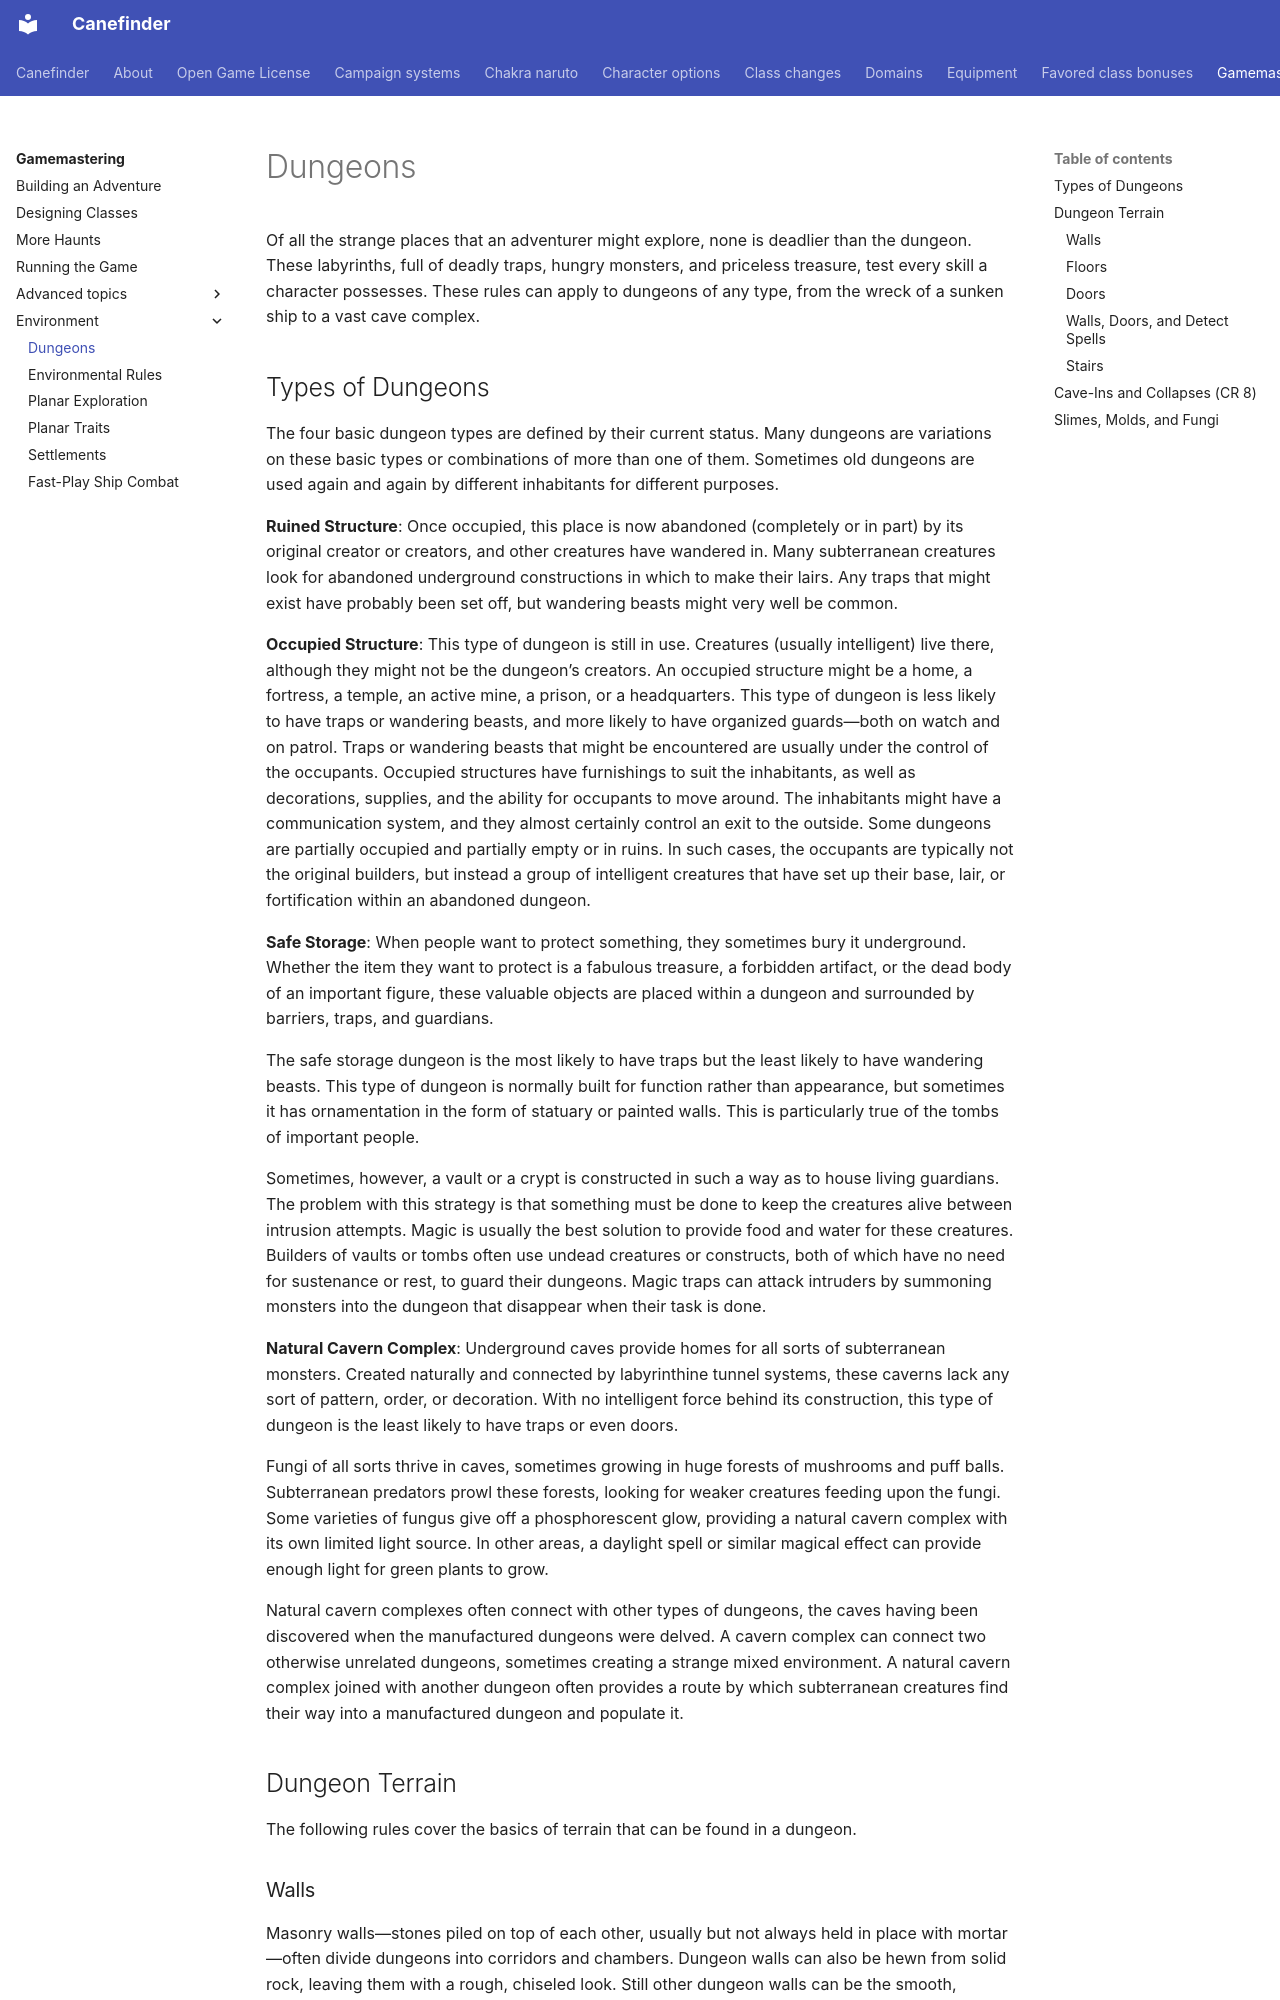

repository: canefinderhouserules/Canefinderhouserules · page: gamemastering/environment/dungeons/index.html · generator: mkdocs

# Dungeons

Of all the strange places that an adventurer might explore, none is deadlier than the dungeon. These labyrinths, full of deadly traps, hungry monsters, and priceless treasure, test every skill a character possesses. These rules can apply to dungeons of any type, from the wreck of a sunken ship to a vast cave complex.

## Types of Dungeons

The four basic dungeon types are defined by their current status. Many dungeons are variations on these basic types or combinations of more than one of them. Sometimes old dungeons are used again and again by different inhabitants for different purposes.

**Ruined Structure**: Once occupied, this place is now abandoned (completely or in part) by its original creator or creators, and other creatures have wandered in. Many subterranean creatures look for abandoned underground constructions in which to make their lairs. Any traps that might exist have probably been set off, but wandering beasts might very well be common.

**Occupied Structure**: This type of dungeon is still in use. Creatures (usually intelligent) live there, although they might not be the dungeon’s creators. An occupied structure might be a home, a fortress, a temple, an active mine, a prison, or a headquarters. This type of dungeon is less likely to have traps or wandering beasts, and more likely to have organized guards—both on watch and on patrol. Traps or wandering beasts that might be encountered are usually under the control of the occupants. Occupied structures have furnishings to suit the inhabitants, as well as decorations, supplies, and the ability for occupants to move around. The inhabitants might have a communication system, and they almost certainly control an exit to the outside. Some dungeons are partially occupied and partially empty or in ruins. In such cases, the occupants are typically not the original builders, but instead a group of intelligent creatures that have set up their base, lair, or fortification within an abandoned dungeon.

**Safe Storage**: When people want to protect something, they sometimes bury it underground. Whether the item they want to protect is a fabulous treasure, a forbidden artifact, or the dead body of an important figure, these valuable objects are placed within a dungeon and surrounded by barriers, traps, and guardians.

The safe storage dungeon is the most likely to have traps but the least likely to have wandering beasts. This type of dungeon is normally built for function rather than appearance, but sometimes it has ornamentation in the form of statuary or painted walls. This is particularly true of the tombs of important people.

Sometimes, however, a vault or a crypt is constructed in such a way as to house living guardians. The problem with this strategy is that something must be done to keep the creatures alive between intrusion attempts. Magic is usually the best solution to provide food and water for these creatures. Builders of vaults or tombs often use undead creatures or constructs, both of which have no need for sustenance or rest, to guard their dungeons. Magic traps can attack intruders by summoning monsters into the dungeon that disappear when their task is done.

**Natural Cavern Complex**: Underground caves provide homes for all sorts of subterranean monsters. Created naturally and connected by labyrinthine tunnel systems, these caverns lack any sort of pattern, order, or decoration. With no intelligent force behind its construction, this type of dungeon is the least likely to have traps or even doors.

Fungi of all sorts thrive in caves, sometimes growing in huge forests of mushrooms and puff balls. Subterranean predators prowl these forests, looking for weaker creatures feeding upon the fungi. Some varieties of fungus give off a phosphorescent glow, providing a natural cavern complex with its own limited light source. In other areas, a daylight spell or similar magical effect can provide enough light for green plants to grow.

Natural cavern complexes often connect with other types of dungeons, the caves having been discovered when the manufactured dungeons were delved. A cavern complex can connect two otherwise unrelated dungeons, sometimes creating a strange mixed environment. A natural cavern complex joined with another dungeon often provides a route by which subterranean creatures find their way into a manufactured dungeon and populate it.

## Dungeon Terrain

The following rules cover the basics of terrain that can be found in a dungeon.
